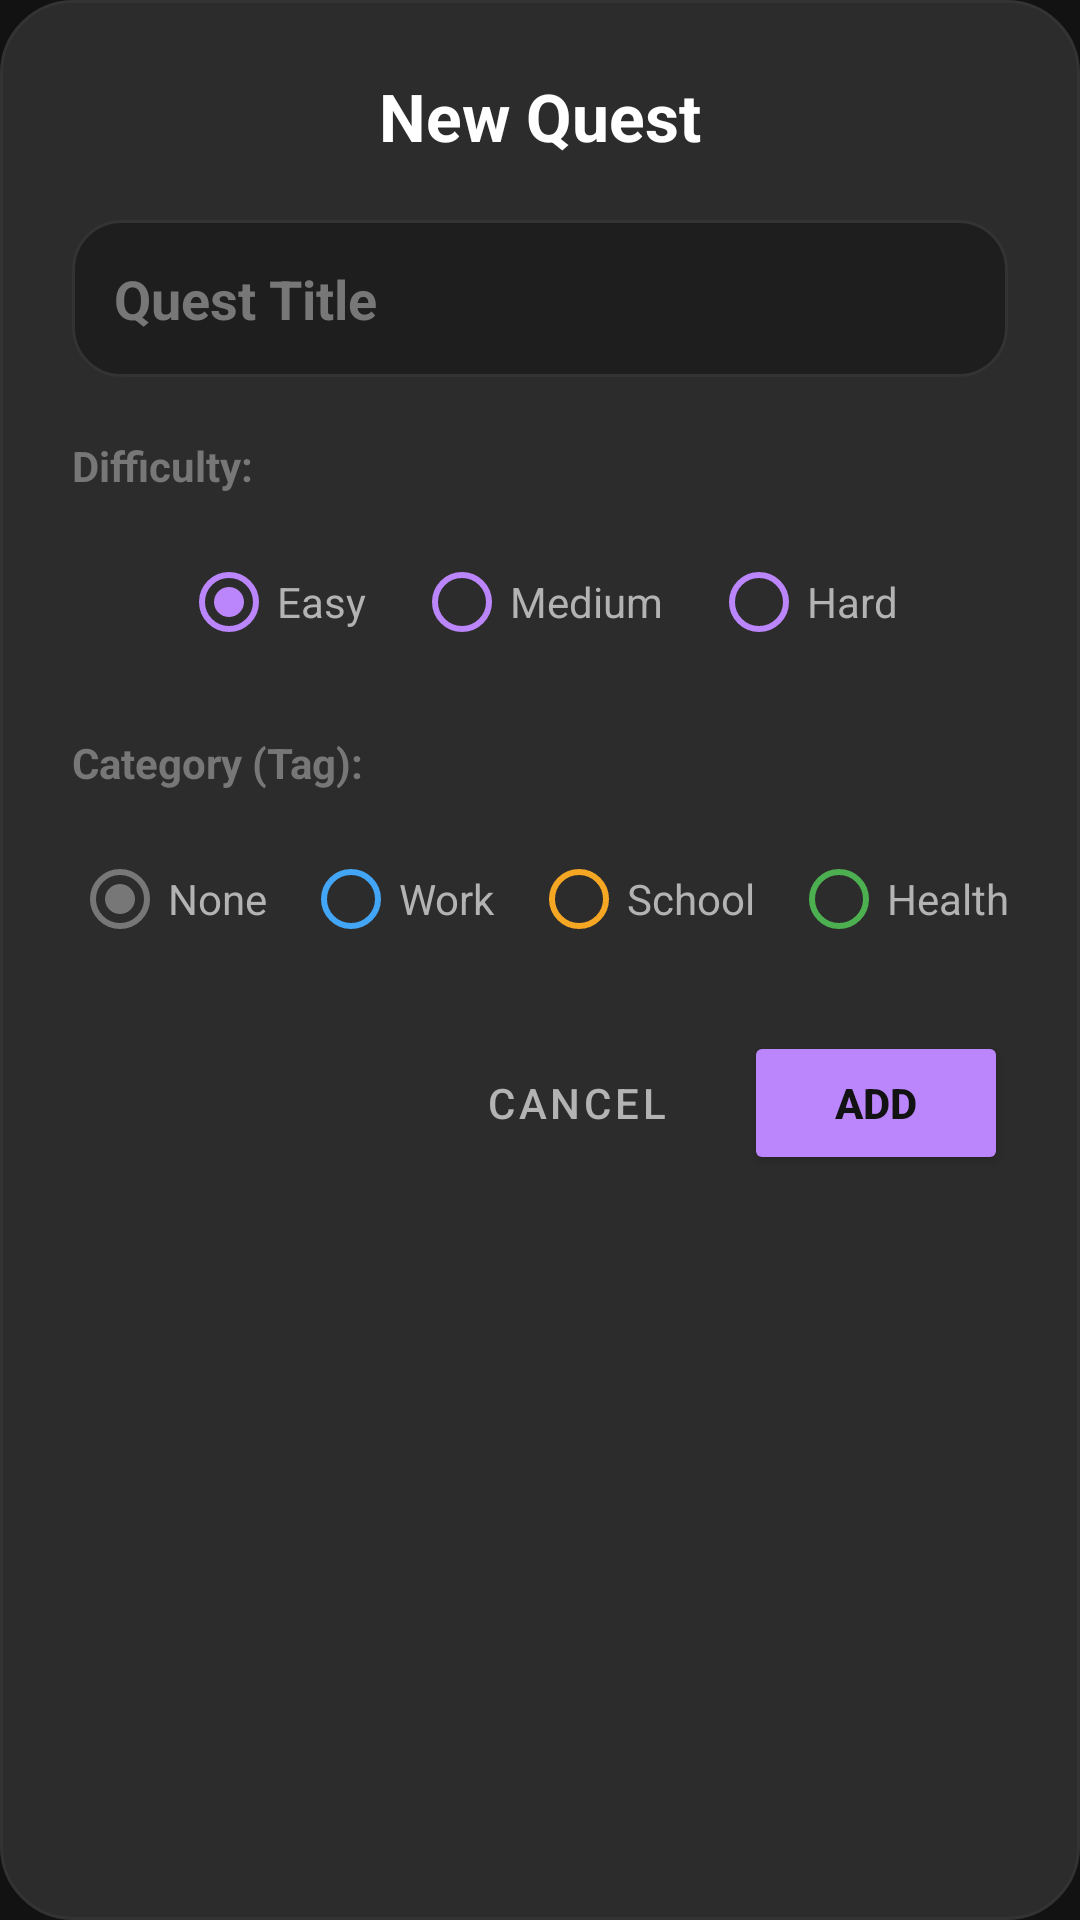

Reconstruct the res/layout file that produces this screen, plus the resources it refers to.
<!-- AndroidManifest.xml: application theme Theme.MyApplication -->
<!-- res/layout/dialog_add_quest.xml -->
<?xml version="1.0" encoding="utf-8"?>
<LinearLayout xmlns:android="http://schemas.android.com/apk/res/android"
    xmlns:app="http://schemas.android.com/apk/res-auto"
    android:layout_width="match_parent"
    android:layout_height="wrap_content"
    android:orientation="vertical"
    android:padding="24dp"
    android:background="@drawable/bg_dialog_rounded">

    <TextView
        android:layout_width="match_parent"
        android:layout_height="wrap_content"
        android:text="@string/quest_add_title"
        android:textSize="22sp"
        android:textStyle="bold"
        android:textColor="@color/text_primary"
        android:layout_marginBottom="20dp"
        android:gravity="center"/>

    <EditText
        android:id="@+id/et_quest_title"
        android:layout_width="match_parent"
        android:layout_height="wrap_content"
        android:hint="@string/quest_add_hint_title"
        android:textColor="@color/text_primary"
        android:textColorHint="@color/text_tertiary"
        android:background="@drawable/bg_card_outlined"
        android:padding="14dp"
        android:layout_marginBottom="20dp"
        android:textStyle="bold"
        android:inputType="textCapSentences"/>

    <TextView
        android:layout_width="wrap_content"
        android:layout_height="wrap_content"
        android:text="@string/quest_add_difficulty"
        android:textStyle="bold"
        android:textSize="14sp"
        android:textColor="@color/text_tertiary"
        android:layout_marginBottom="12dp"/>

    <RadioGroup
        android:id="@+id/rg_difficulty"
        android:layout_width="match_parent"
        android:layout_height="wrap_content"
        android:orientation="horizontal"
        android:gravity="center_horizontal"
        android:layout_marginBottom="20dp">

        <RadioButton
            android:id="@+id/rb_easy"
            android:layout_width="wrap_content"
            android:layout_height="wrap_content"
            android:text="@string/quest_diff_easy"
            android:textColor="@color/text_secondary"
            android:buttonTint="@color/accent_default"
            android:checked="true"
            android:layout_marginEnd="16dp"/>

        <RadioButton
            android:id="@+id/rb_medium"
            android:layout_width="wrap_content"
            android:layout_height="wrap_content"
            android:text="@string/quest_diff_medium"
            android:textColor="@color/text_secondary"
            android:buttonTint="@color/accent_default"
            android:layout_marginEnd="16dp"/>

        <RadioButton
            android:id="@+id/rb_hard"
            android:layout_width="wrap_content"
            android:layout_height="wrap_content"
            android:text="@string/quest_diff_hard"
            android:textColor="@color/text_secondary"
            android:buttonTint="@color/accent_default"/>
    </RadioGroup>

    <TextView
        android:layout_width="wrap_content"
        android:layout_height="wrap_content"
        android:text="@string/quest_add_category"
        android:textStyle="bold"
        android:textSize="14sp"
        android:textColor="@color/text_tertiary"
        android:layout_marginBottom="12dp"/>

    <HorizontalScrollView
        android:layout_width="match_parent"
        android:layout_height="wrap_content"
        android:scrollbars="none"
        android:layout_marginBottom="8dp">

        <RadioGroup
            android:id="@+id/rg_tags"
            android:layout_width="wrap_content"
            android:layout_height="wrap_content"
            android:orientation="horizontal">

            <RadioButton
                android:id="@+id/rb_tag_none"
                android:layout_width="wrap_content"
                android:layout_height="wrap_content"
                android:text="@string/quest_tag_none"
                android:textColor="@color/text_secondary"
                android:buttonTint="@color/text_tertiary"
                android:checked="true"
                android:layout_marginEnd="12dp"/>

            <RadioButton
                android:id="@+id/rb_tag_work"
                android:layout_width="wrap_content"
                android:layout_height="wrap_content"
                android:text="@string/quest_tag_work"
                android:textColor="@color/text_secondary"
                android:buttonTint="#42A5F5"
                android:layout_marginEnd="12dp"/>

            <RadioButton
                android:id="@+id/rb_tag_school"
                android:layout_width="wrap_content"
                android:layout_height="wrap_content"
                android:text="@string/quest_tag_school"
                android:textColor="@color/text_secondary"
                android:buttonTint="#F5A623"
                android:layout_marginEnd="12dp"/>

            <RadioButton
                android:id="@+id/rb_tag_self"
                android:layout_width="wrap_content"
                android:layout_height="wrap_content"
                android:text="@string/quest_tag_health"
                android:textColor="@color/text_secondary"
                android:buttonTint="#4CAF50"
                android:layout_marginEnd="12dp"/>

            <RadioButton
                android:id="@+id/rb_tag_custom"
                android:layout_width="wrap_content"
                android:layout_height="wrap_content"
                android:textColor="@color/text_secondary"
                android:buttonTint="@color/accent_default"
                android:text="@string/quest_tag_custom"/>
        </RadioGroup>
    </HorizontalScrollView>

    <LinearLayout
        android:id="@+id/ll_custom_tag_options"
        android:layout_width="match_parent"
        android:layout_height="wrap_content"
        android:orientation="vertical"
        android:visibility="gone"
        android:layout_marginTop="12dp">

        <EditText
            android:id="@+id/et_custom_tag_name"
            android:layout_width="match_parent"
            android:layout_height="wrap_content"
            android:hint="@string/quest_custom_tag_hint"
            android:textColor="@color/text_primary"
            android:textColorHint="@color/text_tertiary"
            android:background="@drawable/bg_card_outlined"
            android:padding="12dp"
            android:layout_marginBottom="12dp"/>

        <androidx.cardview.widget.CardView
            android:layout_width="match_parent"
            android:layout_height="100dp"
            app:cardCornerRadius="8dp"
            app:cardElevation="0dp"
            android:layout_marginBottom="12dp">
            <com.example.myapplication.ColorPickerSquare
                android:id="@+id/tag_square_picker"
                android:layout_width="match_parent"
                android:layout_height="match_parent"/>
        </androidx.cardview.widget.CardView>

        <SeekBar
            android:id="@+id/tag_seek_hue"
            android:layout_width="match_parent"
            android:layout_height="24dp"
            android:max="360"
            android:progressDrawable="@android:color/transparent"
            android:thumbTint="@color/text_primary"
            android:paddingStart="8dp"
            android:paddingEnd="8dp"
            android:splitTrack="false"
            android:layout_marginBottom="12dp"/>

        <LinearLayout
            android:layout_width="match_parent"
            android:layout_height="wrap_content"
            android:orientation="horizontal"
            android:gravity="center_vertical"
            android:layout_marginBottom="12dp">

            <androidx.cardview.widget.CardView
                android:layout_width="32dp"
                android:layout_height="32dp"
                app:cardCornerRadius="16dp"
                app:cardElevation="0dp"
                android:layout_marginEnd="12dp">
                <View
                    android:id="@+id/tag_view_preview"
                    android:layout_width="match_parent"
                    android:layout_height="match_parent"
                    android:background="#42A5F5"/>
            </androidx.cardview.widget.CardView>

            <EditText
                android:id="@+id/tag_et_hex"
                android:layout_width="match_parent"
                android:layout_height="wrap_content"
                android:hint="#HEX"
                android:textColor="@color/text_primary"
                android:textColorHint="@color/text_tertiary"
                android:background="@drawable/bg_card_outlined"
                android:padding="8dp"
                android:textSize="14sp"
                android:enabled="false"/>
        </LinearLayout>
    </LinearLayout>

    <LinearLayout
        android:layout_width="match_parent"
        android:layout_height="wrap_content"
        android:orientation="horizontal"
        android:gravity="end"
        android:layout_marginTop="12dp">

        <Button
            android:id="@+id/btn_cancel_quest"
            style="@style/Widget.MaterialComponents.Button.TextButton"
            android:layout_width="wrap_content"
            android:layout_height="wrap_content"
            android:text="@string/quest_btn_cancel"
            android:textColor="@color/text_secondary"
            android:layout_marginEnd="12dp"/>

        <Button
            android:id="@+id/btn_save_quest"
            android:layout_width="wrap_content"
            android:layout_height="wrap_content"
            android:text="@string/quest_btn_add"
            app:backgroundTint="@color/accent_default"
            android:textColor="@color/bg_dark_base"
            android:textStyle="bold"
            app:cornerRadius="12dp"/>
    </LinearLayout>

</LinearLayout>
<!-- resources referenced by this layout -->
<resources>
  <color name="accent_default">#BB86FC</color>
  <color name="bg_dark_base">#121212</color>
  <color name="text_primary">#FFFFFF</color>
  <color name="text_secondary">#B3B3B3</color>
  <color name="text_tertiary">#777777</color>
  <!-- drawable bg_card_outlined (drawable) -->
  <?xml version="1.0" encoding="utf-8"?>
  <shape xmlns:android="http://schemas.android.com/apk/res/android">
      <solid android:color="@color/bg_dark_surface" />
      <corners android:radius="16dp" />
      <stroke android:width="1dp" android:color="@color/stroke_color" />
  </shape>
  <!-- drawable bg_dialog_rounded (drawable) -->
  <?xml version="1.0" encoding="utf-8"?>
  <shape xmlns:android="http://schemas.android.com/apk/res/android">
      <solid android:color="@color/bg_dark_surface_elevated" />
  
      <corners android:radius="24dp" />
  
      <stroke android:width="1dp" android:color="@color/stroke_color" />
  </shape>
  <string name="quest_add_category">Category (Tag):</string>
  <string name="quest_add_difficulty">Difficulty:</string>
  <string name="quest_add_hint_title">Quest Title</string>
  <string name="quest_add_title">New Quest</string>
  <string name="quest_btn_add">ADD</string>
  <string name="quest_btn_cancel">Cancel</string>
  <string name="quest_custom_tag_hint">Tag name...</string>
  <string name="quest_diff_easy">Easy</string>
  <string name="quest_diff_hard">Hard</string>
  <string name="quest_diff_medium">Medium</string>
  <string name="quest_tag_custom">Custom...</string>
  <string name="quest_tag_health">Health</string>
  <string name="quest_tag_none">None</string>
  <string name="quest_tag_school">School</string>
  <string name="quest_tag_work">Work</string>
  <style name="Theme.MyApplication" parent="Theme.MaterialComponents.DayNight.NoActionBar">
  
          <item name="colorPrimary">@color/accent_default</item>
          <item name="colorPrimaryVariant">@color/accent_default</item>
          <item name="colorOnPrimary">@color/bg_dark_base</item>
  
          <item name="colorSecondary">@color/accent_default</item>
          <item name="colorSecondaryVariant">@color/accent_default</item>
          <item name="colorOnSecondary">@color/bg_dark_base</item>
  
          <item name="android:windowBackground">@color/bg_dark_base</item>
          <item name="android:colorBackground">@color/bg_dark_base</item>
          <item name="colorSurface">@color/bg_dark_surface</item>
  
          <item name="android:textColorPrimary">@color/text_primary</item>
          <item name="android:textColorSecondary">@color/text_secondary</item>
  
          <item name="android:statusBarColor">@color/bg_dark_base</item>
          <item name="android:windowLightStatusBar" tools:targetApi="m">false</item>
  
          <item name="android:navigationBarColor">@color/bg_dark_surface</item>
          <item name="android:windowLightNavigationBar" tools:targetApi="o_mr1">false</item>
      </style>
  <color name="bg_dark_surface">#1E1E1E</color>
  <color name="stroke_color">#333333</color>
  <color name="bg_dark_surface_elevated">#2C2C2C</color>
</resources>
